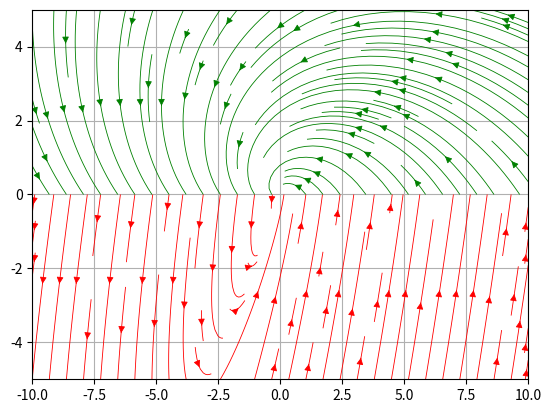

Write the Python code that produced this figure.
import numpy as np
from scipy.integrate import odeint
import matplotlib.pyplot as plt

#ventana
ax=-10
bx=10
ay=-5
by=5

#umbral
w=0

# sistema 1 (inestable) ROJO matriz A
a1 = 1
b1 = -1
c1 = 5
d1 = -3

# sistema 2 (estable) VERDE matriz B
a2 = -1
b2 = -2
c2 = 1
d2 = -1

# Campo vectorial 1
h=0.5 #cantidad de vectores (horizontal como vertical)
X1, Y1 = np.meshgrid(np.arange(ax, bx + h, h), np.arange(ay, w + h, h))
dXdt1 = a1*X1 + b1*Y1
dYdt1 = c1*X1 + d1*Y1


# Campo vectorial 2
h=0.5 #cantidad de vectores (horizontal como vertical)
X2, Y2 = np.meshgrid(np.arange(ax, bx + h, h), np.arange(w, by + h, h))
dXdt2 = a2*X2 + b2*Y2
dYdt2 = c2*X2 + d2*Y2

plt.streamplot(X1, Y1, dXdt1, dYdt1, color='red',linewidth=0.6)
plt.streamplot(X2, Y2, dXdt2, dYdt2, color='green',linewidth=0.6)
plt.grid(True)
plt.show()
